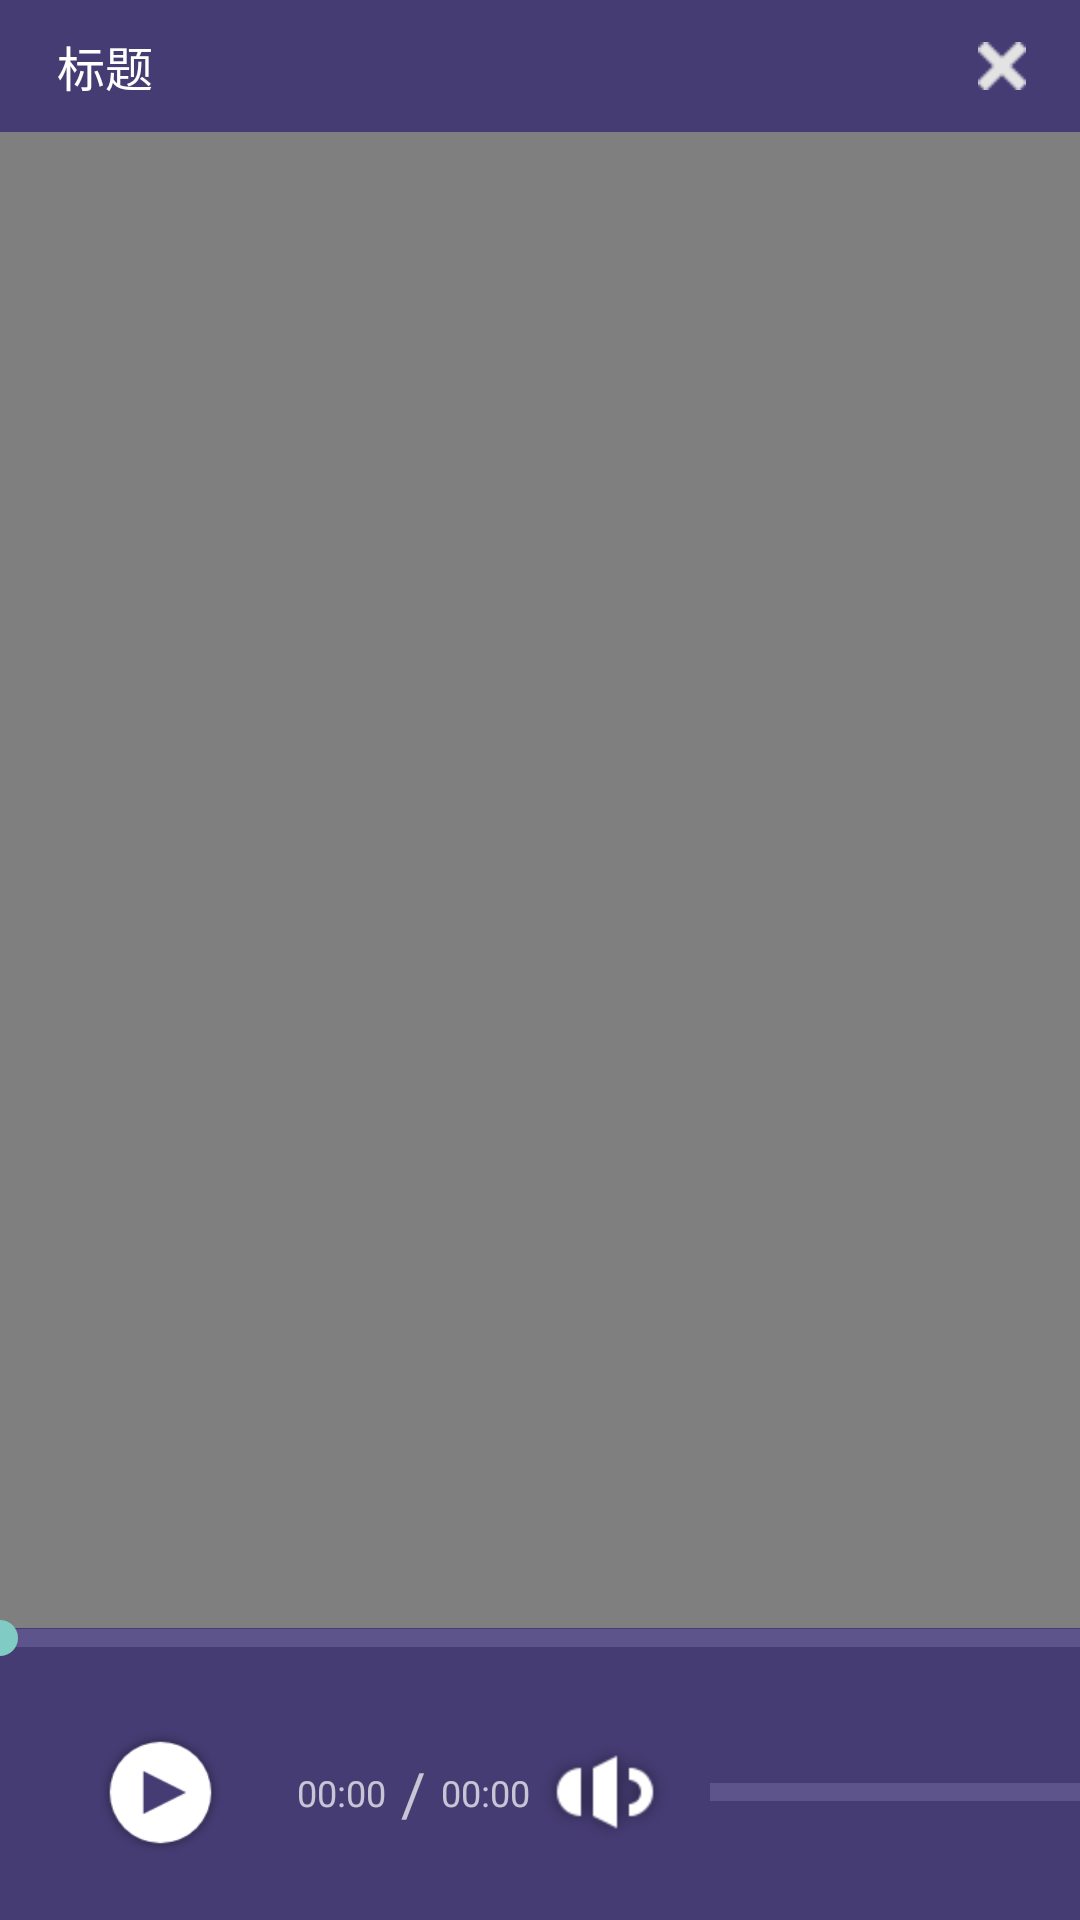

The Android layout XML behind this screen, and the referenced resources:
<!-- AndroidManifest.xml: application theme Theme.AppCompat.NoActionBar -->
<!-- res/layout/layout_popupwindow_video.xml -->
<?xml version="1.0" encoding="utf-8"?>
<LinearLayout xmlns:android="http://schemas.android.com/apk/res/android"
    android:layout_width="match_parent"
    android:layout_height="wrap_content"
    android:gravity="center_horizontal"
    android:orientation="vertical">

    <LinearLayout
        android:id="@+id/pop_layout"
        android:layout_width="match_parent"
        android:layout_height="wrap_content"
        android:layout_centerHorizontal="true"
        android:layout_centerVertical="true"
        android:background="#463C74"
        android:orientation="vertical">
        <LinearLayout
            android:orientation="horizontal"
            android:layout_width="match_parent"
            android:layout_height="44dp">


            <TextView
                android:id="@+id/tv_title"
                android:gravity="center|left"
                android:layout_marginLeft="19dp"
                android:layout_width="0dip"
                android:layout_weight="1"
                android:layout_height="match_parent"
                android:text="标题"
                android:textColor="#ffffffff"
                android:textSize="16sp"
                />

            <ImageView
                android:id="@+id/tv_close"
                android:layout_gravity="center"
                android:layout_width="40dp"
                android:layout_height="40dp"
                android:padding="12dp"
                android:layout_marginRight="6dp"
                android:src="@mipmap/video_close_2x"
                android:textColor="#ffffffff"
                android:textSize="16sp"
                />

        </LinearLayout>
        <LinearLayout
            android:layout_width="match_parent"
            android:layout_height="0dp"
            android:layout_weight="1"
            android:orientation="horizontal"
            android:gravity="center">
            <VideoView
                android:id="@+id/videoView"
                android:layout_width="match_parent"
                android:layout_height="match_parent"
                />
        </LinearLayout>

        <SeekBar
            android:layout_width="match_parent"
            android:layout_height="wrap_content"
            android:maxHeight="6dp"
            android:minHeight="6dp"
            android:id="@+id/seekbar_video"
            android:layout_marginTop="-6dp"
            android:paddingStart="0dp"
            android:paddingEnd="0dp"
            android:progressDrawable="@drawable/bg_adjust_seek_bar"
            />
        <LinearLayout
            android:layout_width="match_parent"
            android:layout_height="wrap_content"
            android:orientation="horizontal">
            <ImageView
                android:layout_width="45dp"
                android:layout_height="45dp"
                android:src="@mipmap/videw_btn_pause"
                android:layout_marginLeft="31dp"
                android:layout_marginBottom="20dp"
                android:layout_marginTop="20dp"
                android:id="@+id/iv_video_pause"/>
            <TextView
                android:layout_width="wrap_content"
                android:layout_height="wrap_content"
                android:layout_gravity="center_vertical"
                android:text="00:00"
                android:textSize="12sp"
                android:id="@+id/tv_video_current_time"
                android:layout_marginLeft="23dp"/>
            <TextView
                android:layout_width="wrap_content"
                android:layout_height="wrap_content"
                android:text="/"
                android:layout_gravity="center_vertical"
                android:textSize="20sp"
                android:layout_margin="5dp"/>
            <TextView
                android:layout_width="wrap_content"
                android:layout_height="wrap_content"
                android:layout_gravity="center_vertical"
                android:text="00:00"
                android:textSize="12sp"
                android:id="@+id/tv_video_duration"/>
            <View
                android:layout_width="0dp"
                android:layout_height="match_parent"
                android:layout_weight="1"/>
            <ImageView
                android:layout_width="50dp"
                android:layout_height="40dp"
                android:src="@mipmap/volume"
                android:layout_gravity="center_vertical"/>
            <SeekBar
                android:layout_width="160dp"
                android:layout_height="6dp"
                android:layout_gravity="center_vertical"
                android:paddingStart="0dp"
                android:paddingEnd="0dp"
                android:layout_marginLeft="10dp"
                android:progressDrawable="@drawable/bg_adjust_seek_bar"
                android:thumb="@null"
                android:id="@+id/seekbar_voice"
                />
            <ImageView
                android:layout_width="wrap_content"
                android:layout_height="wrap_content"
                android:layout_gravity="center_vertical"
                android:src="@mipmap/icon_fullscreen"
                android:id="@+id/iv_fullscreen"
                android:layout_marginLeft="15dp"
                android:layout_marginRight="30dp"/>
        </LinearLayout>


    </LinearLayout>

</LinearLayout>
<!-- resources referenced by this layout -->
<resources>
  <!-- drawable bg_adjust_seek_bar (drawable) -->
  <?xml version="1.0" encoding="utf-8"?>
  <layer-list xmlns:android="http://schemas.android.com/apk/res/android">
      <item
          android:id="@android:id/background"
          android:paddingBottom="4dp"
          android:paddingTop="4dp">
          <shape>
              <solid android:color="#5E548C"/>
          </shape>
      </item>
  
      <item
          android:id="@android:id/progress"
          android:paddingBottom="4dp"
          android:paddingTop="4dp">
          <clip>
              <shape>
                  <gradient
                      android:angle="0"
                      android:endColor="#2DD1CA"
                      android:startColor="#2DD1CA"/>
              </shape>
          </clip>
      </item>
  </layer-list>
  <!-- mipmap icon_fullscreen: png bitmap (mipmap-xxhdpi, 6661 bytes) -->
  <!-- mipmap video_close_2x: png bitmap (mipmap-hdpi, 409 bytes) -->
  <!-- mipmap videw_btn_pause: png bitmap (mipmap-mdpi, 7562 bytes) -->
  <!-- mipmap volume: png bitmap (mipmap-xxhdpi, 4783 bytes) -->
</resources>
